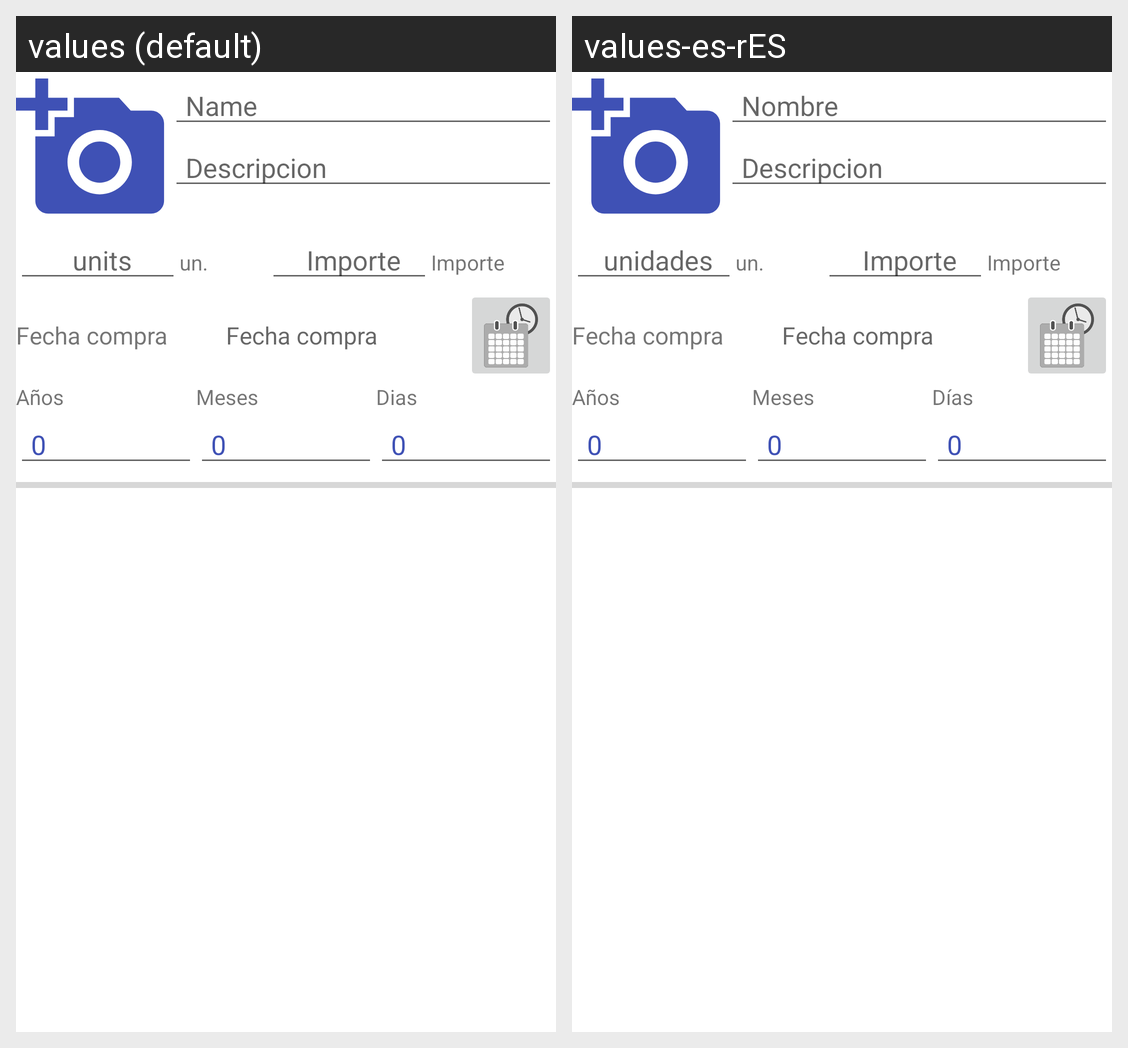

The Android screen above is rendered under two locales of the same app. Produce the string resources it draws, with the default and per-locale values.
Android screen res/layout/fragment_cud_amortizacion.xml rendered under 2 locales, left to right: values (default), values-es-rES. Device: Nexus 5 (rendered at 1080×1920; each locale shown at half size, 540×960, under a caption strip naming it); theme AppTheme.
Strings drawn on this screen, with the default value and each locale's value (text and hints the layout hard-codes, and strings that could not be matched under every locale, appear in the picture but are not listed):

nombre
  values: Name
  values-es-rES: Nombre

descripcion
  values: Descripcion
  values-es-rES: Descripcion

cantidad
  values: units
  values-es-rES: unidades

unidades
  values: un.
  values-es-rES: un.

importe
  values: Importe
  values-es-rES: Importe

fecha_compra
  values: Fecha compra
  values-es-rES: Fecha compra

anios
  values: Años
  values-es-rES: Años

meses
  values: Meses
  values-es-rES: Meses

dias
  values: Dias
  values-es-rES: Días
